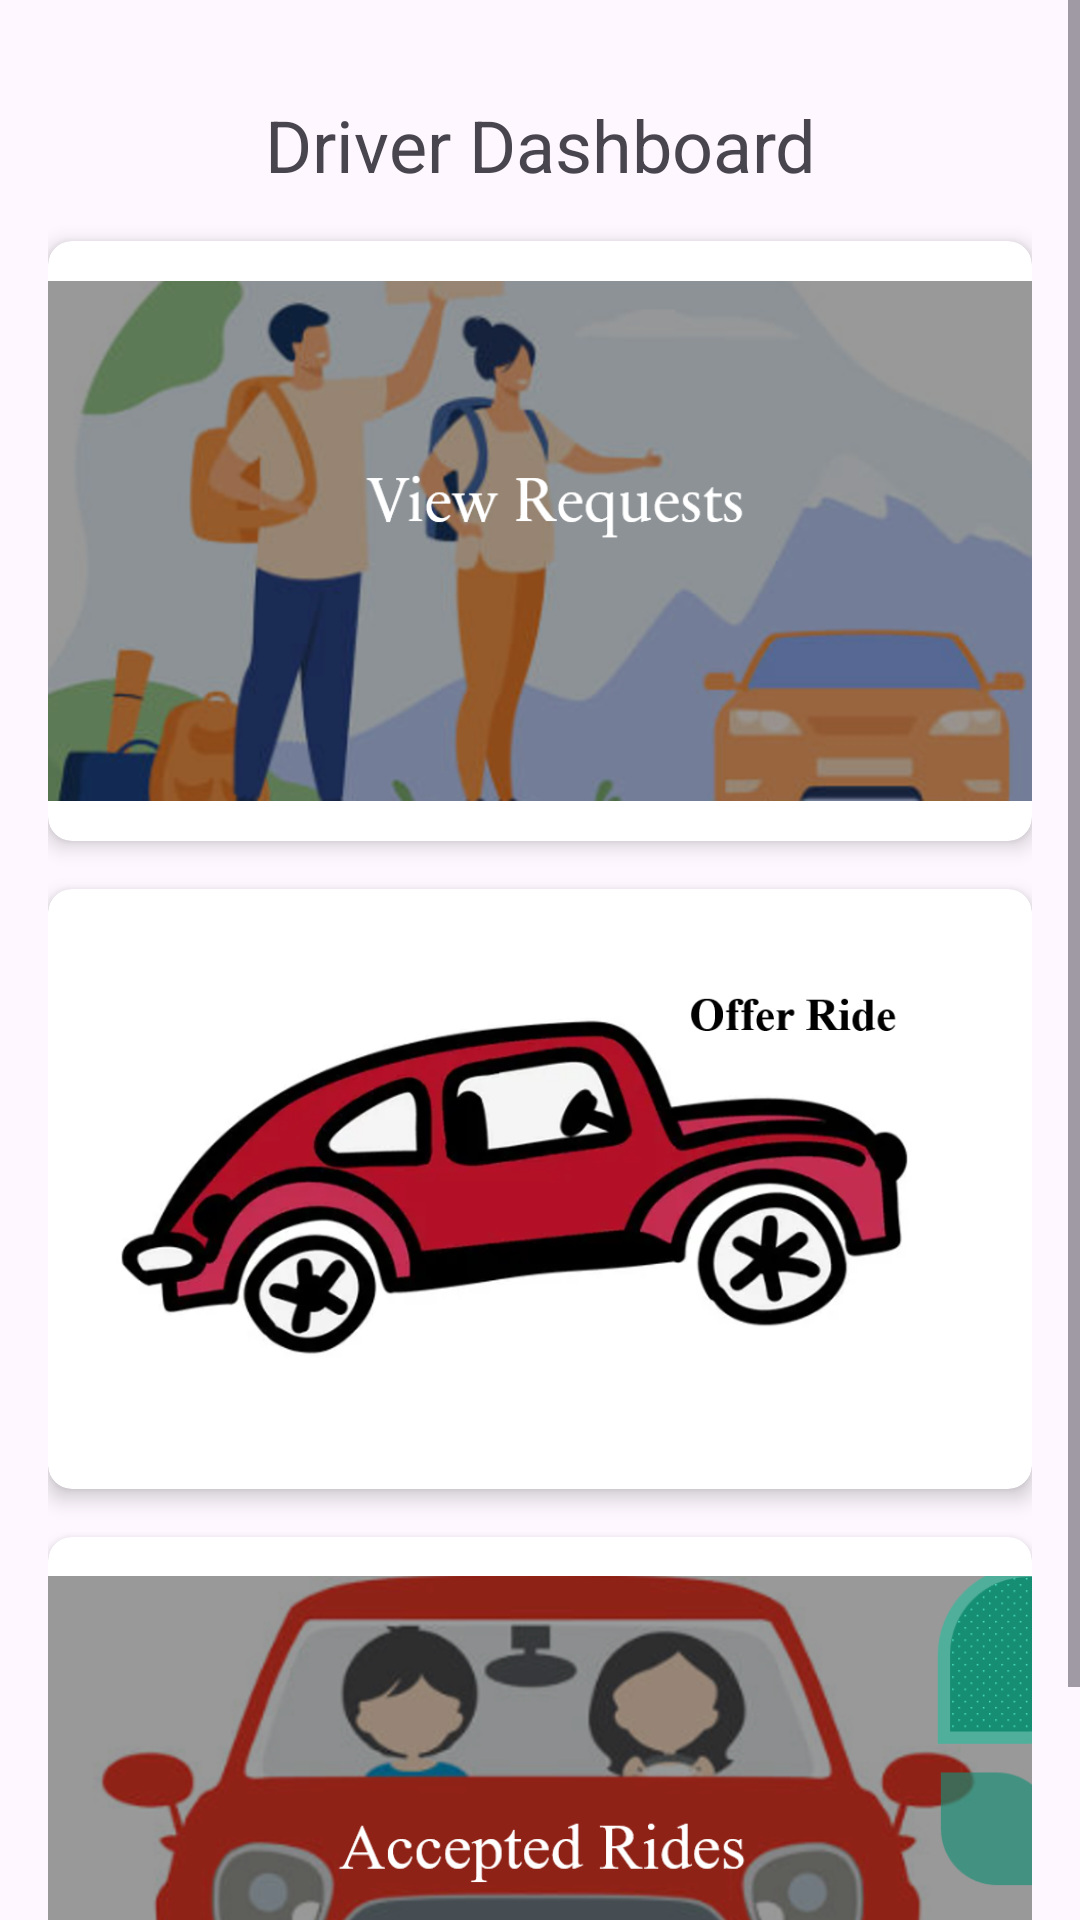

Here is an Android app screen rendered from its layout file. Give the layout XML and the strings, colors and styles it references.
<!-- AndroidManifest.xml: application theme Theme.UniRider.ActionBar -->
<!-- res/layout/activity_driver.xml -->
<?xml version="1.0" encoding="utf-8"?>
<androidx.constraintlayout.widget.ConstraintLayout xmlns:android="http://schemas.android.com/apk/res/android"
    xmlns:app="http://schemas.android.com/apk/res-auto"
    xmlns:tools="http://schemas.android.com/tools"
    android:layout_width="match_parent"
    android:layout_height="match_parent"
    tools:context=".Driver">

    <androidx.constraintlayout.widget.ConstraintLayout
        android:layout_width="match_parent"
        android:layout_height="match_parent">

        <ScrollView
            android:layout_width="match_parent"
            android:layout_height="0dp"
            app:layout_constraintBottom_toBottomOf="parent"
            android:fillViewport="true">

            <LinearLayout
                android:id="@+id/driver_content"
                android:layout_width="match_parent"
                android:layout_height="wrap_content"
                android:orientation="vertical"
                android:gravity="center"
                android:padding="16dp">

                <TextView
                    android:id="@+id/textView"
                    android:layout_width="match_parent"
                    android:layout_height="wrap_content"
                    android:layout_marginTop="16dp"
                    android:gravity="center"
                    android:text="Driver Dashboard"
                    android:textSize="24sp" />

                <androidx.cardview.widget.CardView
                    android:id="@+id/cardViewViewRideRequest"
                    android:layout_width="match_parent"
                    android:layout_height="200dp"
                    android:layout_marginTop="16dp"
                    app:cardCornerRadius="8dp"
                    app:cardElevation="4dp">
                    <ImageView
                        android:layout_width="wrap_content"
                        android:layout_height="wrap_content"
                        android:src="@drawable/view_requests" />
                </androidx.cardview.widget.CardView>

                <androidx.cardview.widget.CardView
                    android:id="@+id/cardViewPostRideRequest"
                    android:layout_width="match_parent"
                    android:layout_height="200dp"
                    android:layout_marginTop="16dp"
                    app:cardCornerRadius="8dp"
                    app:cardElevation="4dp">
                    <ImageView
                        android:layout_width="wrap_content"
                        android:layout_height="wrap_content"
                        android:src="@drawable/offer_ride" />
                </androidx.cardview.widget.CardView>

                <androidx.cardview.widget.CardView
                    android:id="@+id/cardViewViewAcceptedRides"
                    android:layout_width="match_parent"
                    android:layout_height="200dp"
                    android:layout_marginTop="16dp"
                    app:cardCornerRadius="8dp"
                    app:cardElevation="4dp">
                    <ImageView
                        android:layout_width="wrap_content"
                        android:layout_height="wrap_content"
                        android:src="@drawable/accepted_rides" />
                </androidx.cardview.widget.CardView>
            </LinearLayout>
        </ScrollView>
    </androidx.constraintlayout.widget.ConstraintLayout>
</androidx.constraintlayout.widget.ConstraintLayout>
<!-- resources referenced by this layout -->
<resources>
  <!-- drawable accepted_rides: png bitmap (drawable, 259895 bytes) -->
  <!-- drawable offer_ride: png bitmap (drawable, 250876 bytes) -->
  <!-- drawable view_requests: png bitmap (drawable, 271250 bytes) -->
  <style name="Theme.UniRider.ActionBar" parent="Theme.Material3.DayNight">
          
          
      </style>
</resources>
